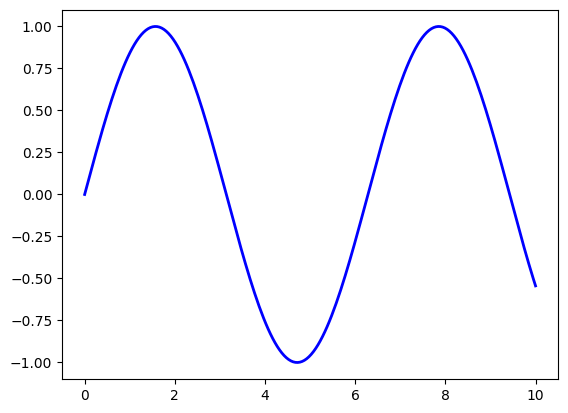
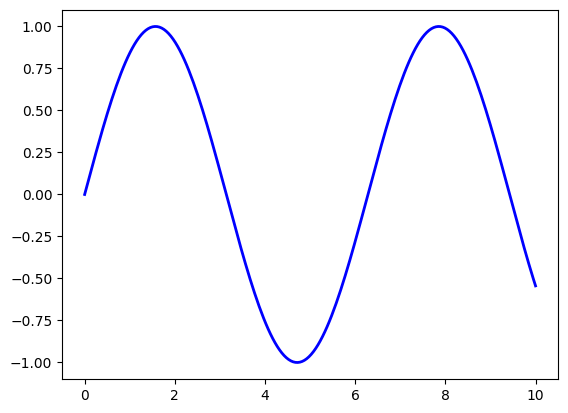
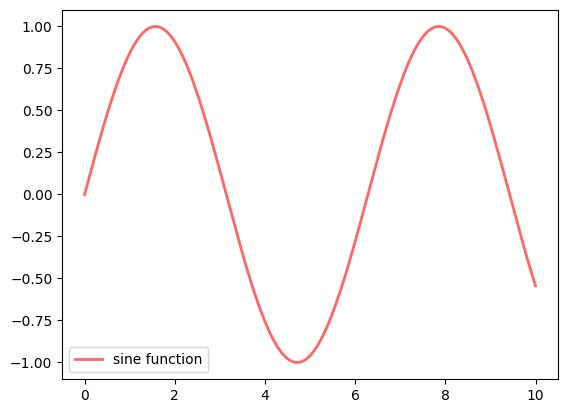
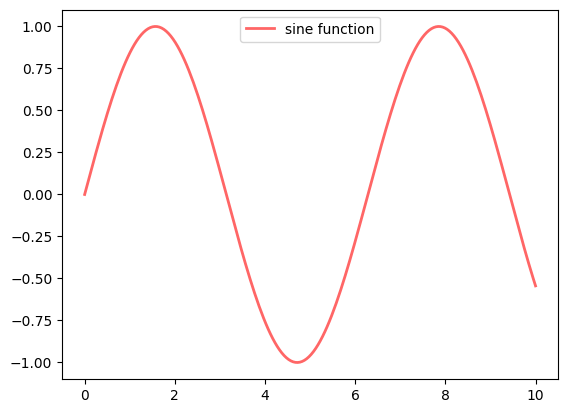
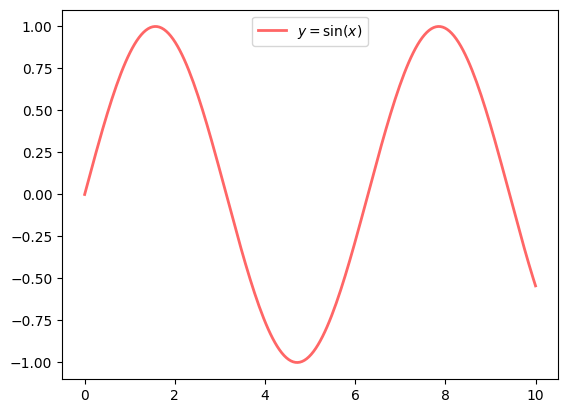
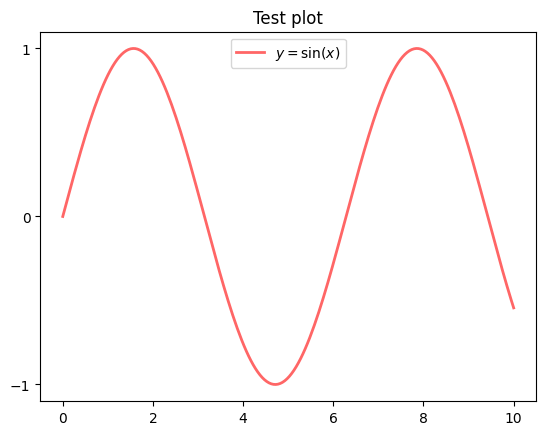
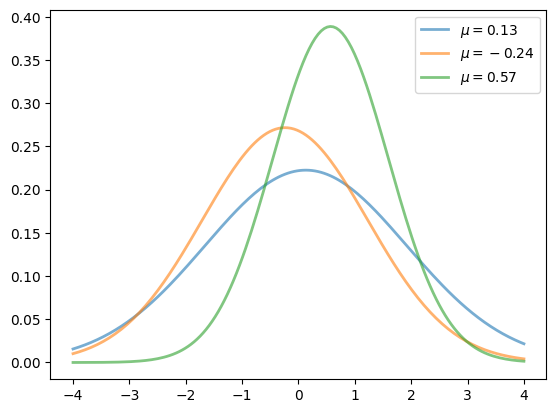
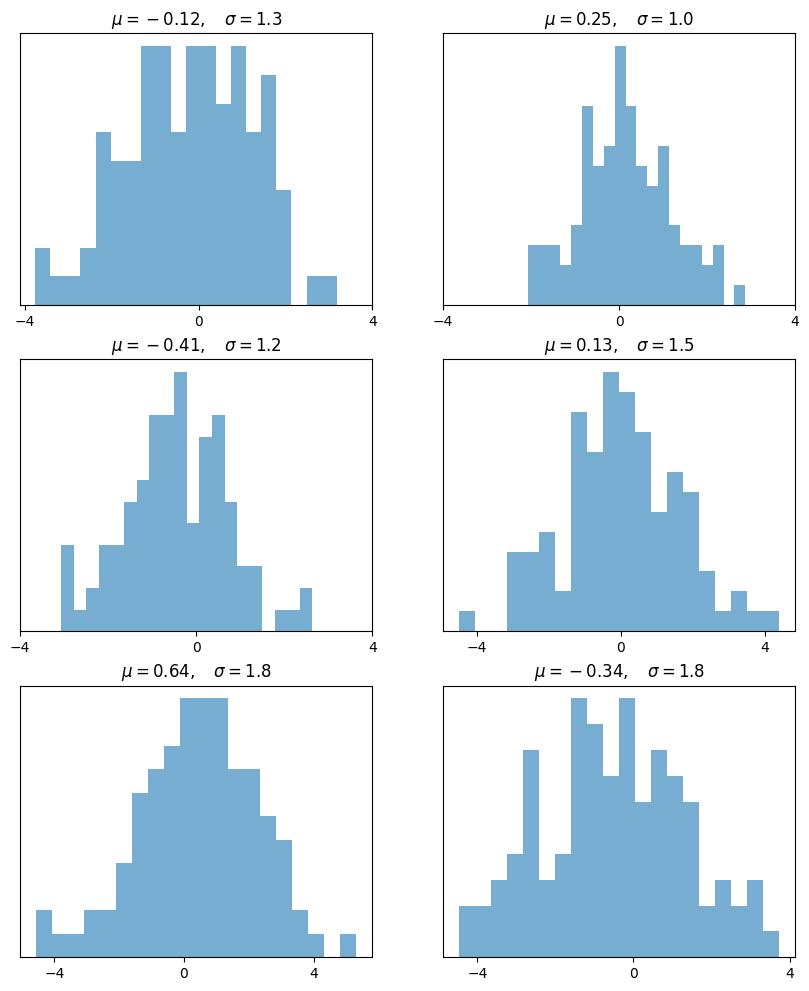
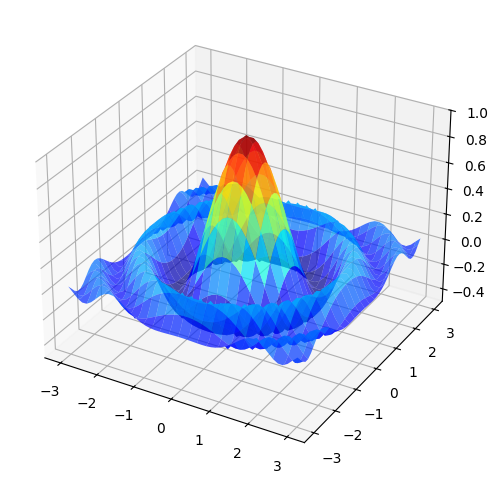
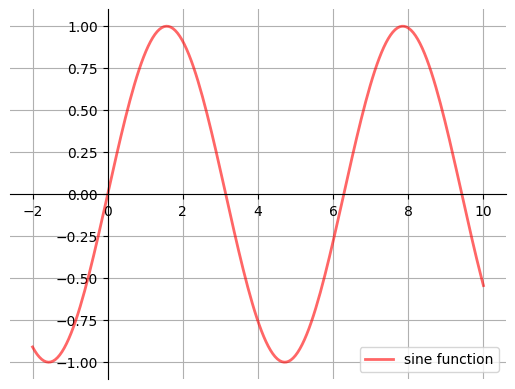
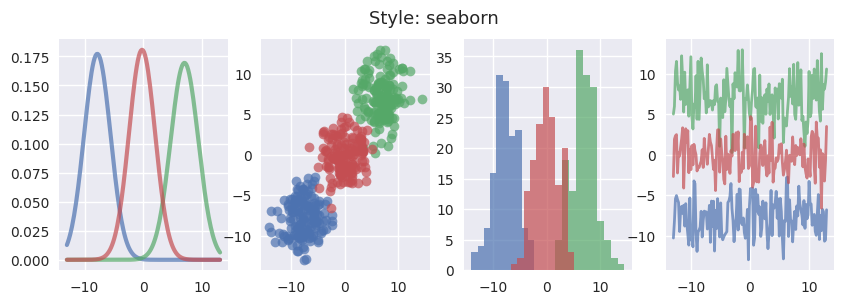
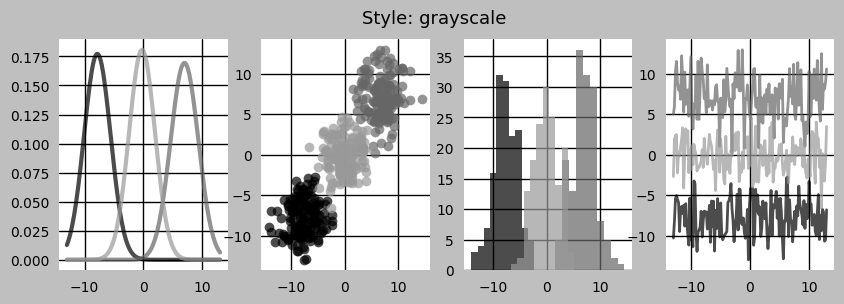
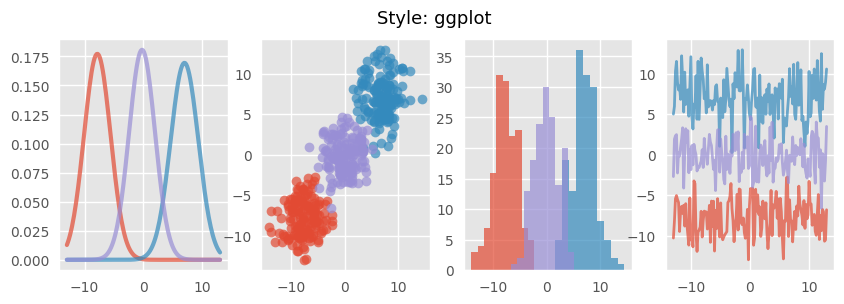
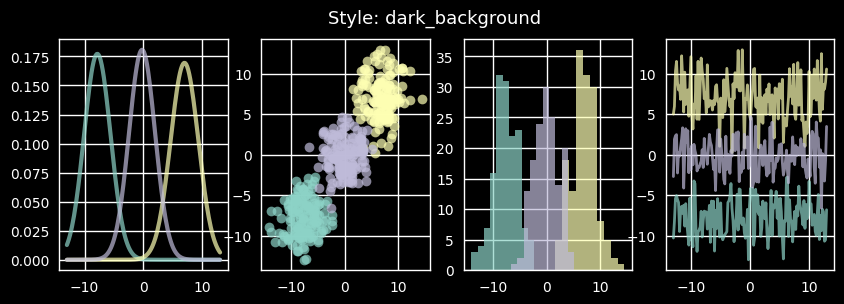
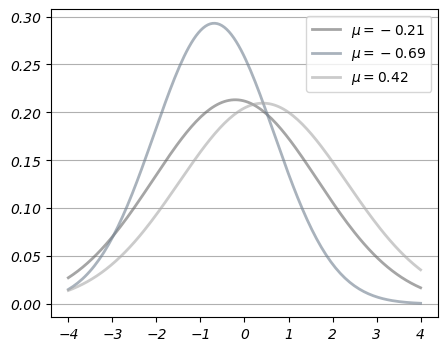

Generate these figures, in order, with matplotlib:
import matplotlib.pyplot as plt
import numpy as np

x = np.linspace(0, 10, 200)
y = np.sin(x)

plt.plot(x, y, 'b-', linewidth=2)
plt.show()

fig, ax = plt.subplots()
ax.plot(x, y, 'b-', linewidth=2)
plt.show()

fig, ax = plt.subplots()
ax.plot(x, y, 'r-', linewidth=2, label='sine function', alpha=0.6)
ax.legend()
plt.show()

fig, ax = plt.subplots()
ax.plot(x, y, 'r-', linewidth=2, label='sine function', alpha=0.6)
ax.legend(loc='upper center')
plt.show()

fig, ax = plt.subplots()
ax.plot(x, y, 'r-', linewidth=2, label='$y=\sin(x)$', alpha=0.6)
ax.legend(loc='upper center')
plt.show()

fig, ax = plt.subplots()
ax.plot(x, y, 'r-', linewidth=2, label='$y=\sin(x)$', alpha=0.6)
ax.legend(loc='upper center')
ax.set_yticks([-1, 0, 1])
ax.set_title('Test plot')
plt.show()

from scipy.stats import norm
from random import uniform

fig, ax = plt.subplots()
x = np.linspace(-4, 4, 150)
for i in range(3):
    m, s = uniform(-1, 1), uniform(1, 2)
    y = norm.pdf(x, loc=m, scale=s)
    current_label = f'$\mu = {m:.2}$'
    ax.plot(x, y, linewidth=2, alpha=0.6, label=current_label)
ax.legend()
plt.show()

num_rows, num_cols = 3, 2
fig, axes = plt.subplots(num_rows, num_cols, figsize=(10, 12))
for i in range(num_rows):
    for j in range(num_cols):
        m, s = uniform(-1, 1), uniform(1, 2)
        x = norm.rvs(loc=m, scale=s, size=100)
        axes[i, j].hist(x, alpha=0.6, bins=20)
        t = f'$\mu = {m:.2}, \quad \sigma = {s:.2}$'
        axes[i, j].set(title=t, xticks=[-4, 0, 4], yticks=[])
plt.show()

from mpl_toolkits.mplot3d.axes3d import Axes3D
from matplotlib import cm


def f(x, y):
    return np.cos(x**2 + y**2) / (1 + x**2 + y**2)

xgrid = np.linspace(-3, 3, 50)
ygrid = xgrid
x, y = np.meshgrid(xgrid, ygrid)

fig = plt.figure(figsize=(10, 6))
ax = fig.add_subplot(111, projection='3d')
ax.plot_surface(x,
                y,
                f(x, y),
                rstride=2, cstride=2,
                cmap=cm.jet,
                alpha=0.7,
                linewidth=0.25)
ax.set_zlim(-0.5, 1.0)
plt.show()

def subplots():
    "Custom subplots with axes through the origin"
    fig, ax = plt.subplots()

    # Set the axes through the origin
    for spine in ['left', 'bottom']:
        ax.spines[spine].set_position('zero')
    for spine in ['right', 'top']:
        ax.spines[spine].set_color('none')

    ax.grid()
    return fig, ax


fig, ax = subplots()  # Call the local version, not plt.subplots()
x = np.linspace(-2, 10, 200)
y = np.sin(x)
ax.plot(x, y, 'r-', linewidth=2, label='sine function', alpha=0.6)
ax.legend(loc='lower right')
plt.show()

print(plt.style.available)

def draw_graphs(style='default'):

    # Setting a style sheet
    plt.style.use(style)

    fig, axes = plt.subplots(nrows=1, ncols=4, figsize=(10, 3))
    x = np.linspace(-13, 13, 150)

    # Set seed values to replicate results of random draws
    np.random.seed(9)

    for i in range(3):

        # Draw mean and standard deviation from uniform distributions
        m, s = np.random.uniform(-8, 8), np.random.uniform(2, 2.5)

        # Generate a normal density plot
        y = norm.pdf(x, loc=m, scale=s)
        axes[0].plot(x, y, linewidth=3, alpha=0.7)

        # Create a scatter plot with random X and Y values 
        # from normal distributions
        rnormX = norm.rvs(loc=m, scale=s, size=150)
        rnormY = norm.rvs(loc=m, scale=s, size=150)
        axes[1].plot(rnormX, rnormY, ls='none', marker='o', alpha=0.7)

        # Create a histogram with random X values
        axes[2].hist(rnormX, alpha=0.7)

        # and a line graph with random Y values
        axes[3].plot(x, rnormY, linewidth=2, alpha=0.7)

    style_name = style.split('-')[0]
    plt.suptitle(f'Style: {style_name}', fontsize=13)
    plt.show()


draw_graphs(style='seaborn-v0_8')

draw_graphs(style='grayscale')

draw_graphs(style='ggplot')

draw_graphs(style='dark_background')

print(plt.rcParams.keys())

from cycler import cycler

# set to the default style sheet
plt.style.use('default')

# You can update single values using keys:

# Set the font style to italic
plt.rcParams['font.style'] = 'italic'

# Update linewidth
plt.rcParams['lines.linewidth'] = 2


# You can also update many values at once using the update() method:

parameters = {

    # Change default figure size
    'figure.figsize': (5, 4),

    # Add horizontal grid lines
    'axes.grid': True,
    'axes.grid.axis': 'y',

    # Update colors for density lines
    'axes.prop_cycle': cycler('color', 
                            ['dimgray', 'slategrey', 'darkgray'])
}

plt.rcParams.update(parameters)



fig, ax = plt.subplots()
x = np.linspace(-4, 4, 150)
for i in range(3):
    m, s = uniform(-1, 1), uniform(1, 2)
    y = norm.pdf(x, loc=m, scale=s)
    current_label = f'$\mu = {m:.2}$'
    ax.plot(x, y, linewidth=2, alpha=0.6, label=current_label)
ax.legend()
plt.show()

plt.style.use('default')

# Reset default figure size
plt.rcParams['figure.figsize'] = (10, 6)
